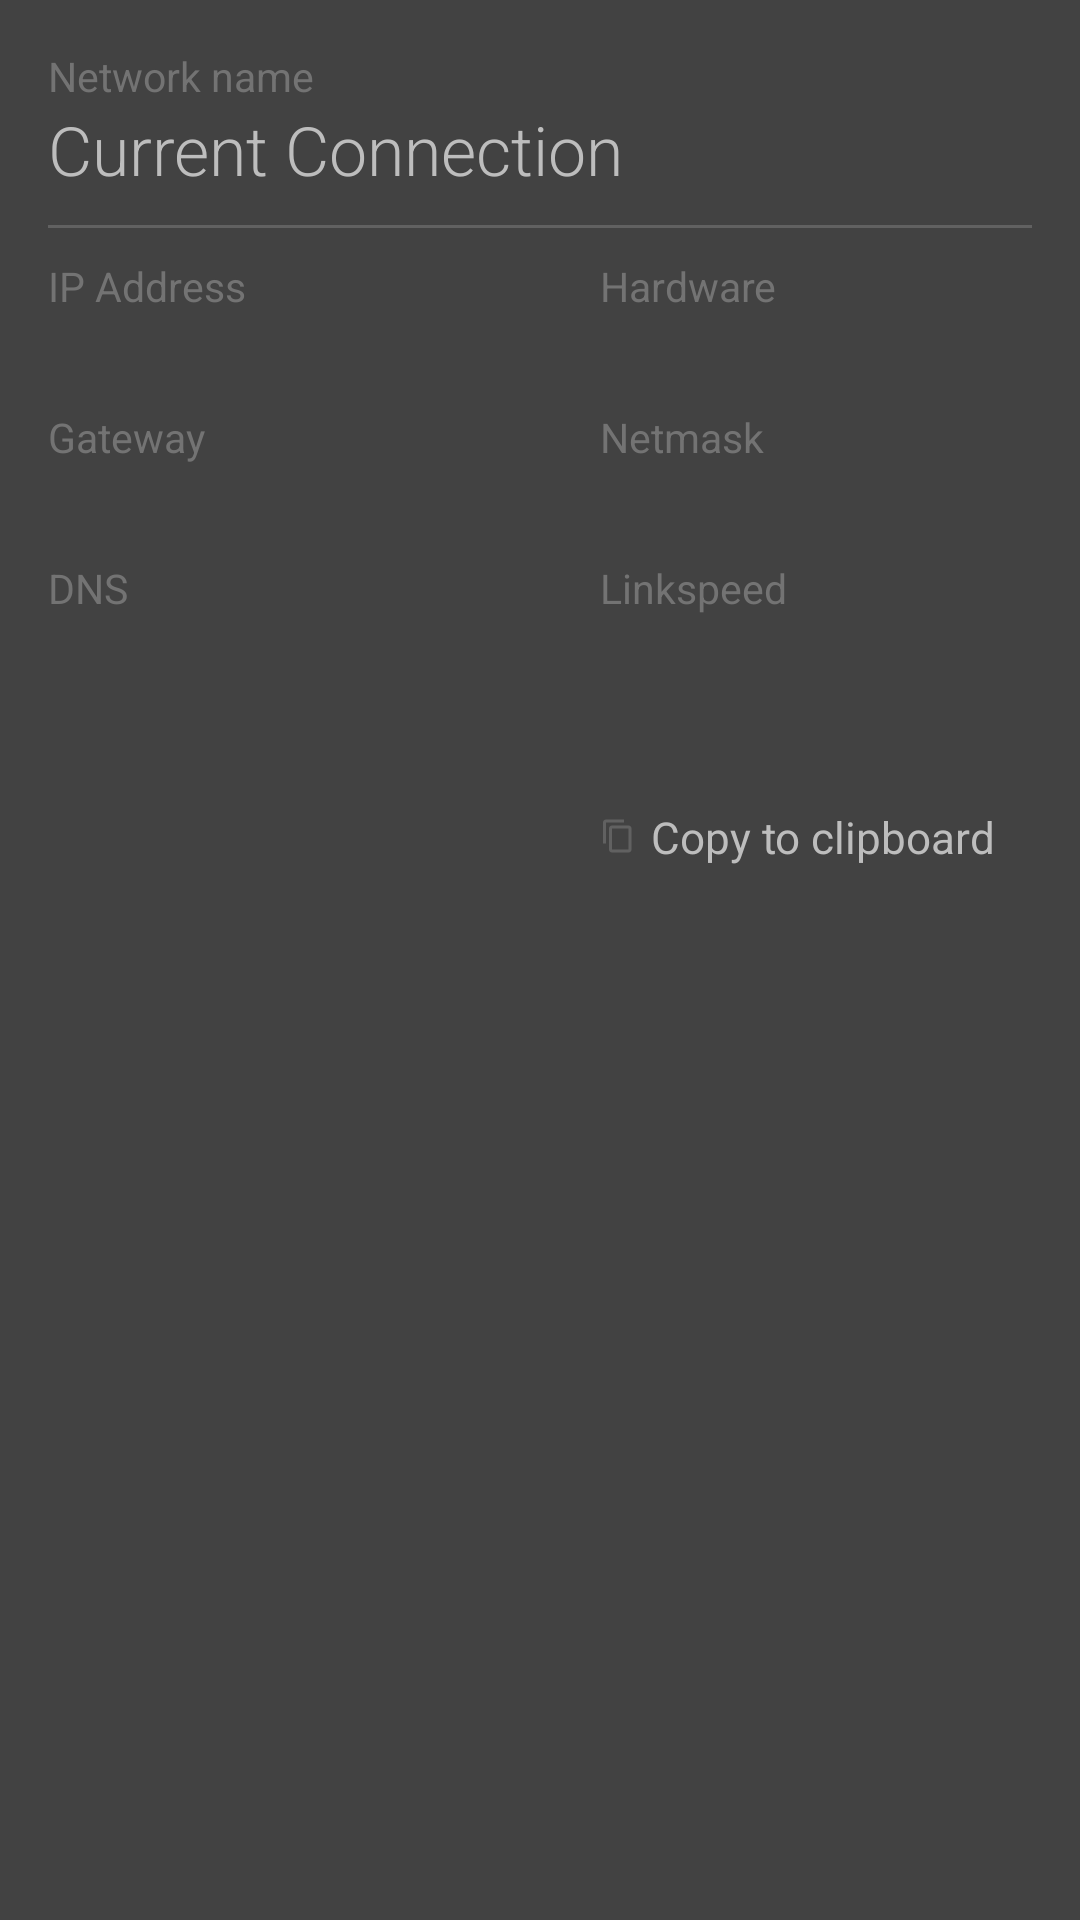

Write the Android layout XML for this screen, with the resource values it uses.
<!-- AndroidManifest.xml: application theme AppTheme -->
<!-- res/layout/fragment_current_connection.xml -->
<RelativeLayout xmlns:android="http://schemas.android.com/apk/res/android"
    xmlns:tools="http://schemas.android.com/tools"
    android:orientation="vertical"
    android:layout_width="match_parent"
    android:layout_height="match_parent"
    android:paddingLeft="16dp"
    android:paddingRight="16dp"
    android:paddingTop="16dp"
    android:paddingBottom="16dp"
    android:background="@color/dark_grey"
    tools:context="org.mistercyb.wifiinfo.CurrentConnectionFragment" >

    <TextView
        android:layout_width="wrap_content"
        android:layout_height="wrap_content"
        android:text="@string/network_name"
        android:id="@+id/title_label"
        android:layout_alignParentTop="true"
        android:layout_alignParentStart="true"
        style="@style/InfoTagsDark"/>

    <TextView
        android:layout_width="wrap_content"
        android:layout_height="wrap_content"
        android:text="@string/menu_item_connection"
        android:id="@+id/ssid"
        android:layout_below="@+id/title_label"
        android:layout_alignParentStart="true"
        style="@style/InfoTitle"/>

    <View
        android:layout_width="match_parent"
        android:layout_height="1dp"
        android:id="@+id/divider"
        android:background="@color/mid_grey"
        android:layout_marginTop="10dp"
        android:layout_marginBottom="10dp"
        android:layout_below="@+id/ssid" />

    <ScrollView
        android:layout_width="match_parent"
        android:layout_height="wrap_content"
        android:id="@+id/dialog_scrollview"
        android:layout_below="@+id/divider"
        android:fillViewport="true" >

        <RelativeLayout
            android:orientation="vertical"
            android:layout_width="match_parent"
            android:layout_height="wrap_content">

            <Space android:id="@+id/dummy"
                android:layout_width="0dp"
                android:layout_height="0dp"
                android:layout_alignParentTop="true"
                android:layout_centerHorizontal="true"
                android:visibility="invisible"/>

            <TextView
                android:layout_width="wrap_content"
                android:layout_height="wrap_content"
                android:text="@string/ip_address"
                android:id="@+id/address_label"
                android:layout_alignParentTop="true"
                android:layout_alignParentStart="true"
                android:layout_alignEnd="@+id/dummy"
                android:layout_marginEnd="20dp"
                style="@style/InfoTagsDark"/>

            <TextView
                android:layout_width="wrap_content"
                android:layout_height="wrap_content"
                android:text="@string/hardware"
                android:layout_alignParentTop="true"
                android:layout_alignParentEnd="true"
                android:layout_alignStart="@+id/dummy"
                android:layout_marginStart="20dp"
                style="@style/InfoTagsDark"/>

            <TextView
                android:layout_width="wrap_content"
                android:layout_height="wrap_content"
                android:text=""
                android:id="@+id/address"
                android:layout_below="@+id/address_label"
                android:layout_alignParentStart="true"
                android:layout_alignEnd="@+id/dummy"
                android:layout_marginTop="4dp"
                android:layout_marginEnd="20dp"
                style="@style/InfoTagLight"/>

            <TextView
                android:layout_width="wrap_content"
                android:layout_height="wrap_content"
                android:text=""
                android:id="@+id/hardware"
                android:layout_below="@+id/address_label"
                android:layout_alignParentEnd="true"
                android:layout_alignStart="@+id/dummy"
                android:layout_marginTop="4dp"
                android:layout_marginStart="20dp"
                style="@style/InfoTagLight"/>

            <TextView
                android:layout_width="wrap_content"
                android:layout_height="wrap_content"
                android:text="@string/gateway"
                android:id="@+id/gateway_label"
                android:layout_below="@+id/address"
                android:layout_alignParentStart="true"
                android:layout_alignEnd="@+id/dummy"
                android:layout_marginTop="8dp"
                android:layout_marginEnd="20dp"
                style="@style/InfoTagsDark"/>

            <TextView
                android:layout_width="wrap_content"
                android:layout_height="wrap_content"
                android:text="@string/netmask"
                android:id="@+id/netmask_label"
                android:layout_below="@+id/hardware"
                android:layout_alignParentEnd="true"
                android:layout_alignStart="@+id/dummy"
                android:layout_marginTop="8dp"
                android:layout_marginStart="20dp"
                style="@style/InfoTagsDark"/>

            <TextView
                android:layout_width="wrap_content"
                android:layout_height="wrap_content"
                android:text=""
                android:id="@+id/gateway"
                android:layout_below="@+id/gateway_label"
                android:layout_alignParentStart="true"
                android:layout_alignEnd="@+id/dummy"
                android:layout_marginTop="4dp"
                android:layout_marginEnd="20dp"
                style="@style/InfoTagLight"/>

            <TextView
                android:layout_width="wrap_content"
                android:layout_height="wrap_content"
                android:text=""
                android:id="@+id/netmask"
                android:layout_below="@+id/netmask_label"
                android:layout_alignParentEnd="true"
                android:layout_alignStart="@+id/dummy"
                android:layout_marginTop="4dp"
                android:layout_marginStart="20dp"
                style="@style/InfoTagLight"/>

            <TextView
                android:layout_width="wrap_content"
                android:layout_height="wrap_content"
                android:text="@string/dns"
                android:id="@+id/dns_label"
                android:layout_below="@+id/gateway"
                android:layout_alignParentStart="true"
                android:layout_alignEnd="@+id/dummy"
                android:layout_marginTop="8dp"
                android:layout_marginEnd="20dp"
                style="@style/InfoTagsDark"/>

            <TextView
                android:layout_width="wrap_content"
                android:layout_height="wrap_content"
                android:text="@string/linkspeed"
                android:id="@+id/linkspeed_label"
                android:layout_below="@+id/netmask"
                android:layout_alignParentEnd="true"
                android:layout_alignStart="@+id/dummy"
                android:layout_marginTop="8dp"
                android:layout_marginStart="20dp"
                style="@style/InfoTagsDark"/>

            <TextView
                android:layout_width="wrap_content"
                android:layout_height="wrap_content"
                android:text=""
                android:id="@+id/dns"
                android:layout_below="@+id/dns_label"
                android:layout_alignParentStart="true"
                android:layout_alignEnd="@+id/dummy"
                android:layout_marginTop="4dp"
                android:layout_marginEnd="20dp"
                style="@style/InfoTagLight"/>

            <TextView
                android:layout_width="wrap_content"
                android:layout_height="wrap_content"
                android:text=""
                android:id="@+id/linkspeed"
                android:layout_below="@+id/linkspeed_label"
                android:layout_alignParentEnd="true"
                android:layout_alignStart="@+id/dummy"
                android:layout_marginTop="4dp"
                android:layout_marginStart="20dp"
                style="@style/InfoTagLight"/>


        </RelativeLayout>

    </ScrollView>

    <Space android:id="@+id/dummyout"
        android:layout_width="0dp"
        android:layout_height="0dp"
        android:layout_alignParentTop="true"
        android:layout_centerHorizontal="true"
        android:visibility="invisible"/>

    <Button
        android:layout_width="wrap_content"
        android:layout_height="wrap_content"
        android:text="@string/copy_to_clipboard"
        android:drawableStart="@drawable/copy_icon"
        android:id="@+id/copy_button"
        android:textAllCaps="false"
        android:background="@null"
        android:stateListAnimator="@null"
        android:drawablePadding="5dp"
        android:gravity="center_vertical|start"
        android:minWidth="65dp"
        android:minHeight="30dp"
        android:layout_below="@+id/dialog_scrollview"
        android:layout_alignStart="@+id/dummyout"
        android:layout_marginStart="20dp"
        android:paddingTop="40dp"
        style="@style/InfoTagLight" />

</RelativeLayout>
<!-- resources referenced by this layout -->
<resources>
  <color name="dark_grey">#424242</color>
  <color name="mid_grey">#616161</color>
  <!-- drawable copy_icon: png bitmap (drawable-hdpi, 307 bytes) -->
  <string name="copy_to_clipboard">Copy to clipboard</string>
  <string name="dns">DNS</string>
  <string name="gateway">Gateway</string>
  <string name="hardware">Hardware</string>
  <string name="ip_address">IP Address</string>
  <string name="linkspeed">Linkspeed</string>
  <string name="menu_item_connection">Current Connection</string>
  <string name="netmask">Netmask</string>
  <string name="network_name">Network name</string>
  <style name="InfoTagLight">
          <item name="android:textSize">14.7sp</item>
          <item name="android:fontFamily">sans-serif</item>
          <item name="android:textStyle">normal</item>
          <item name="android:textColor">@color/semilight_grey</item>
      </style>
  <style name="InfoTagsDark">
          <item name="android:textSize">13.7sp</item>
          <item name="android:fontFamily">sans-serif</item>
          <item name="android:textStyle">normal</item>
          <item name="android:textColor">@color/warm_grey</item>
      </style>
  <style name="InfoTitle">
          <item name="android:textSize">22.7sp</item>
          <item name="android:fontFamily">sans-serif-light</item>
          <item name="android:textStyle">normal</item>
          <item name="android:textColor">@color/semilight_grey</item>
      </style>
  <style name="AppTheme" parent="Theme.AppCompat.Light.NoActionBar">
          <item name="colorPrimary">@color/mid_grey</item>
          <item name="colorPrimaryDark">@color/dark_blue</item>
          <item name="colorAccent">@color/mid_blue</item>
          <item name="android:windowTranslucentStatus">true</item>
      </style>
  <color name="semilight_grey">#bdbdbd</color>
  <color name="warm_grey">#737373</color>
  <color name="dark_blue">#2150a0</color>
  <color name="mid_blue">#2a65b0</color>
</resources>
